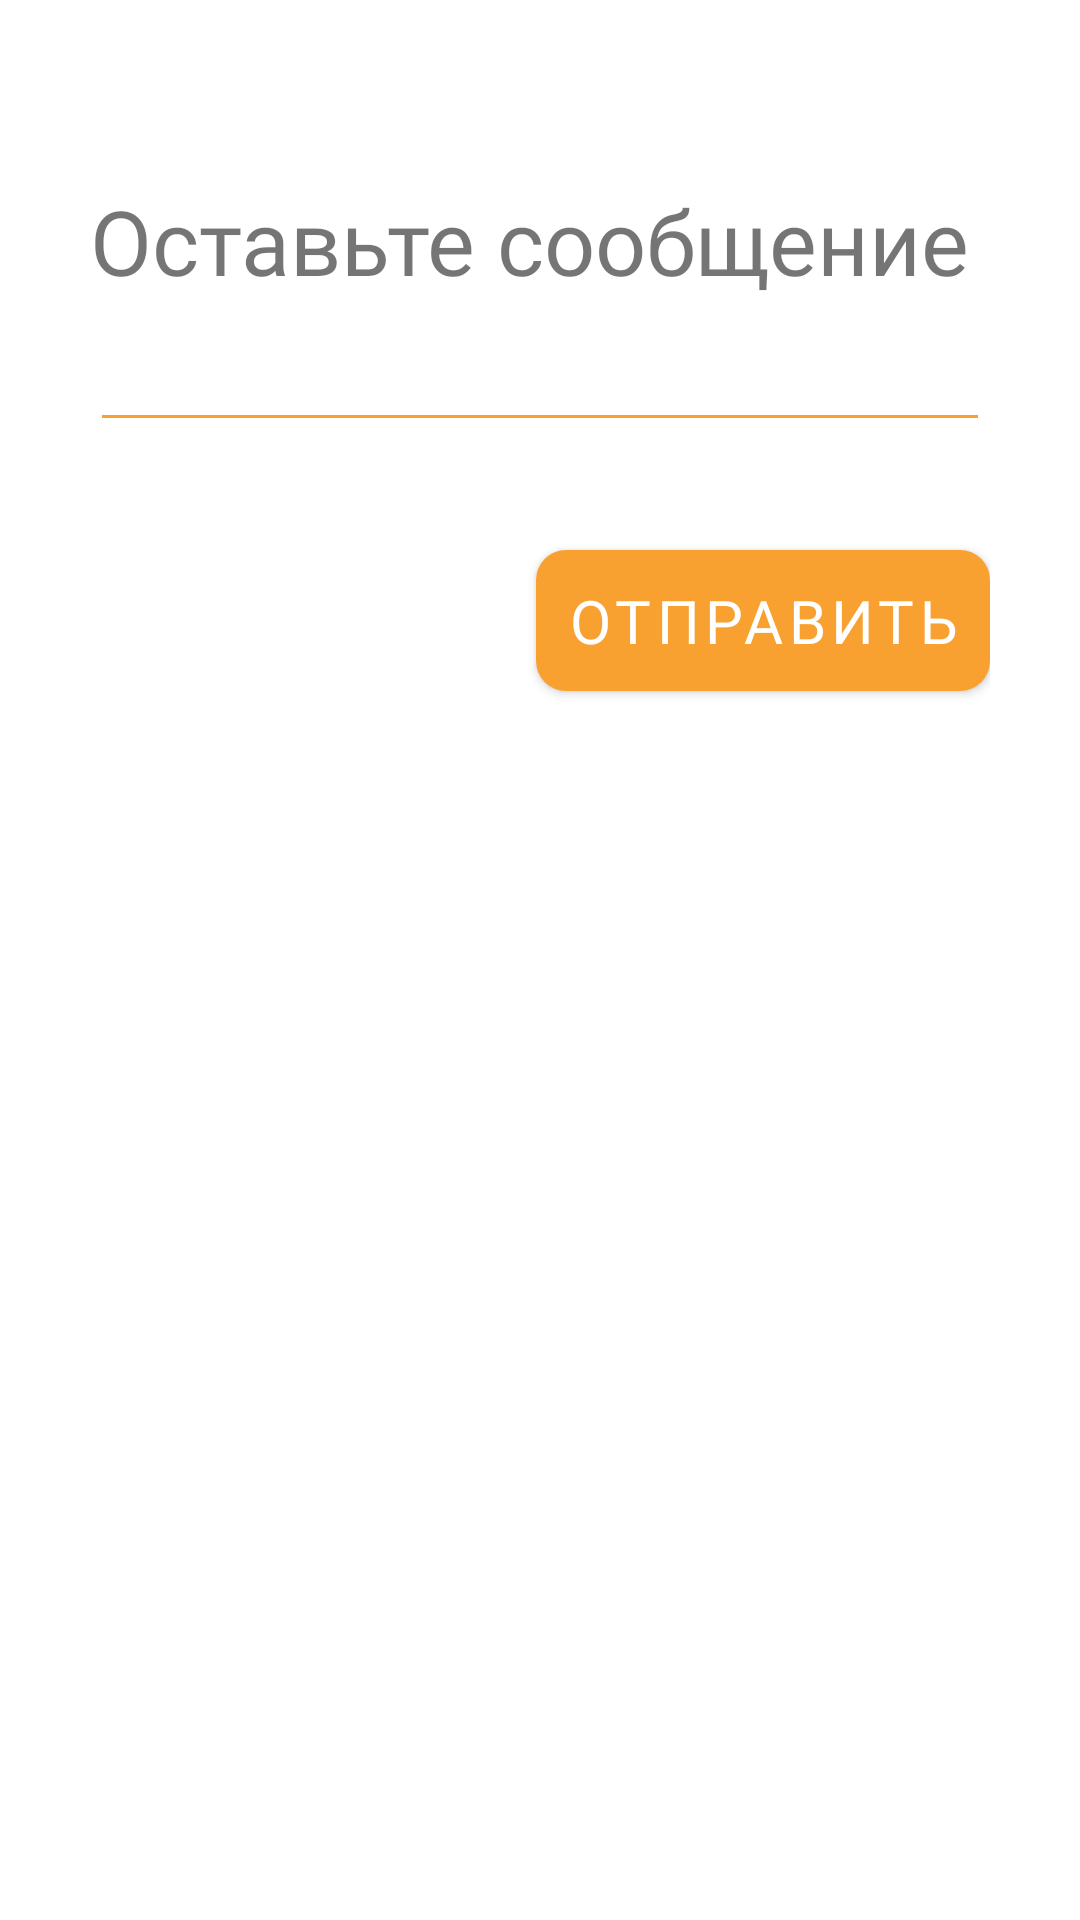

Reconstruct the res/layout file that produces this screen, plus the resources it refers to.
<!-- AndroidManifest.xml: application theme Theme.CarVia -->
<!-- res/layout/activity_support_form.xml -->
<?xml version="1.0" encoding="utf-8"?>
<androidx.constraintlayout.widget.ConstraintLayout xmlns:android="http://schemas.android.com/apk/res/android"
    xmlns:app="http://schemas.android.com/apk/res-auto"
    xmlns:tools="http://schemas.android.com/tools"
    android:layout_width="match_parent"
    android:layout_height="match_parent"
    tools:context=".support.SupportForm">

    <LinearLayout
        android:id="@+id/linearLayout3"
        android:layout_width="match_parent"
        android:layout_height="wrap_content"
        android:orientation="vertical"
        android:paddingHorizontal="30dp"
        android:paddingVertical="30dp"
        app:layout_constraintTop_toTopOf="parent">

        <TextView
            android:layout_width="wrap_content"
            android:layout_height="wrap_content"
            android:layout_marginTop="30dp"
            android:inputType="textCapSentences"
            android:fontFamily="@font/ubuntu_regular"
            android:text="Оставьте сообщение"
            android:textSize="30dp"></TextView>

        <EditText
            android:id="@+id/msg_text"
            style="@style/Widget.MaterialComponents.TextInputLayout.OutlinedBox"
            android:layout_width="match_parent"
            android:layout_height="wrap_content"
            android:textSize="20dp"

            android:fontFamily="@font/ubuntu_regular"
            android:padding="10dp"
            android:backgroundTint="@color/background"
            app:layout_constraintEnd_toEndOf="parent"
            app:layout_constraintStart_toStartOf="parent"
            app:layout_constraintTop_toBottomOf="@+id/textView">


        </EditText>

    </LinearLayout>

    <LinearLayout
        android:layout_width="match_parent"
        android:layout_height="wrap_content"
        android:gravity="end"
        android:layout_marginHorizontal="30dp"
        app:layout_constraintTop_toBottomOf="@+id/linearLayout3">

        <com.google.android.material.button.MaterialButton
            android:id="@+id/btn_create_msg"
            android:layout_width="wrap_content"
            android:layout_height="wrap_content"
            android:fontFamily="@font/ubuntu_regular"
            android:padding="10dp"
            android:text="Отправить"
            android:textSize="20dp"
            app:cornerRadius="10dp"
            app:layout_constraintEnd_toEndOf="parent"
            app:layout_constraintStart_toStartOf="parent"
            app:layout_constraintTop_toBottomOf="@+id/linearLayout3" />
    </LinearLayout>





</androidx.constraintlayout.widget.ConstraintLayout>
<!-- resources referenced by this layout -->
<resources>
  <color name="background">#F9A130</color>
  <style name="Theme.CarVia" parent="Theme.MaterialComponents.DayNight.DarkActionBar">
          
          <item name="colorPrimary">@color/background</item>
          <item name="colorPrimaryVariant">@color/purple_700</item>
          <item name="colorOnPrimary">@color/white</item>
          
          <item name="colorSecondary">@color/teal_200</item>
          <item name="colorSecondaryVariant">@color/teal_700</item>
          <item name="colorOnSecondary">@color/black</item>
          
          <item name="android:statusBarColor">@color/black</item>
          <item name="android:windowLightStatusBar">true</item>
          <item name="android:windowBackground">@color/white</item>
          
      </style>
  <color name="purple_700">#FF3700B3</color>
  <color name="white">#FFFFFFFF</color>
  <color name="teal_200">#F9A130</color>
  <color name="teal_700">#FF018786</color>
  <color name="black">#FF000000</color>
</resources>
